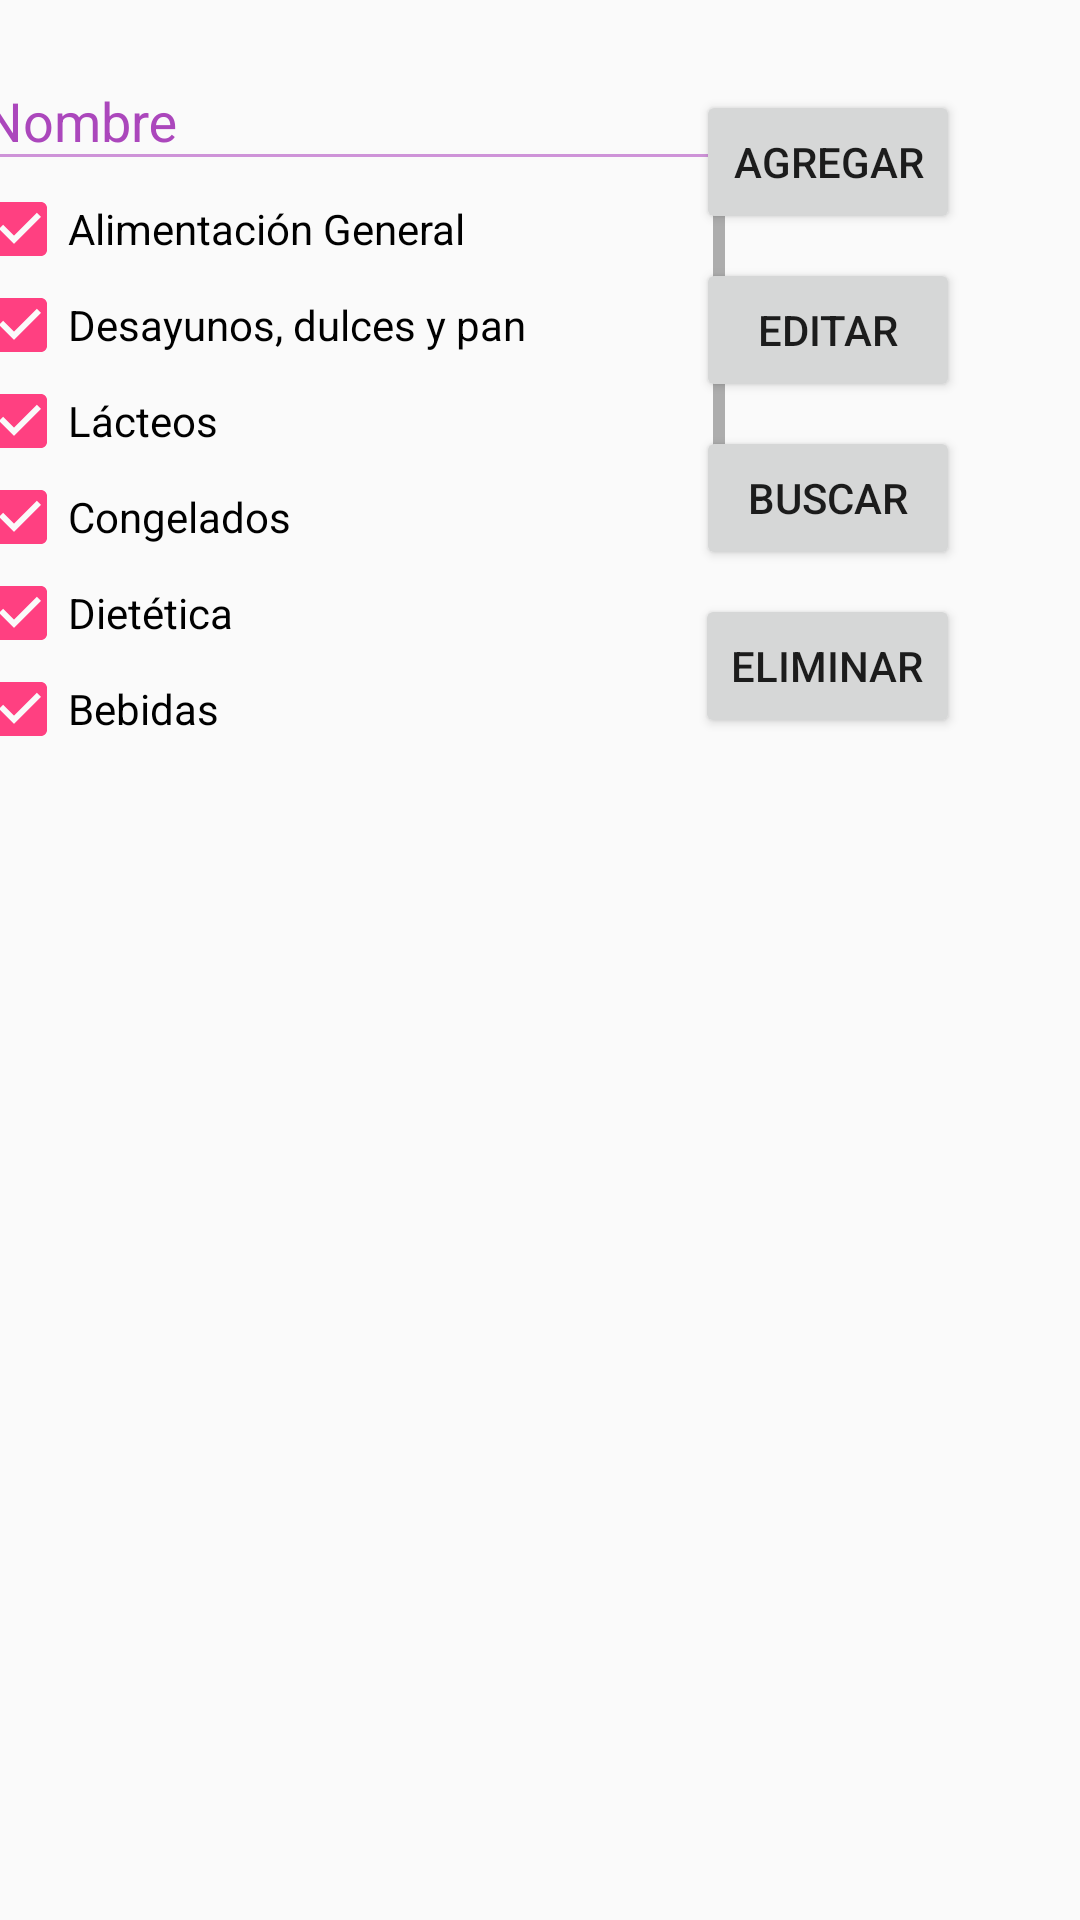

Android layout source for this screen:
<!-- AndroidManifest.xml: application theme AppTheme -->
<!-- res/layout/activity_productos.xml -->
<?xml version="1.0" encoding="utf-8"?>
<LinearLayout xmlns:android="http://schemas.android.com/apk/res/android"
    xmlns:app="http://schemas.android.com/apk/res-auto"
    xmlns:tools="http://schemas.android.com/tools"
    android:layout_width="match_parent"
    android:layout_height="match_parent"
    tools:context="com.example.agoney.comparaprecios.ActivityProductos"
    android:orientation="vertical"
    android:weightSum="2"
    >
    <android.support.constraint.ConstraintLayout
        android:layout_width="match_parent"
        android:layout_height="match_parent"
        android:layout_weight="1"
        >
    <Button
        android:id="@+id/btnAgregar"
        android:layout_width="wrap_content"
        android:layout_height="wrap_content"
        android:text="@string/agregar"
        app:layout_constraintTop_toTopOf="parent"
        android:layout_marginTop="30dp"
        android:layout_marginRight="40dp"
        app:layout_constraintRight_toRightOf="parent"
        android:layout_marginEnd="40dp" />
    <Button
        android:id="@+id/btnEditar"
        android:layout_width="wrap_content"
        android:layout_height="wrap_content"
        android:text="@string/editar"
        app:layout_constraintTop_toBottomOf="@+id/btnAgregar"
        android:layout_marginTop="8dp"
        android:layout_marginRight="40dp"
        app:layout_constraintRight_toRightOf="parent"
        android:layout_marginEnd="40dp" />

    <Button
        android:id="@+id/btnBuscar"
        android:layout_width="wrap_content"
        android:layout_height="wrap_content"
        android:text="@string/buscar"
        android:layout_marginTop="8dp"
        app:layout_constraintTop_toBottomOf="@+id/btnEditar"
        android:layout_marginRight="40dp"
        app:layout_constraintRight_toRightOf="parent"
        android:layout_marginEnd="40dp" />

    <Button
        android:id="@+id/btnEliminar"
        android:layout_width="wrap_content"
        android:layout_height="wrap_content"
        android:text="@string/eliminar"
        android:layout_marginTop="8dp"
        app:layout_constraintTop_toBottomOf="@+id/btnBuscar"
        android:layout_marginRight="40dp"
        app:layout_constraintRight_toRightOf="parent"
        android:layout_marginEnd="40dp" />

    <LinearLayout
        android:layout_width="251dp"
        android:layout_height="248dp"
        android:orientation="vertical"
        app:layout_constraintRight_toLeftOf="@+id/btnEliminar"
        android:layout_marginRight="8dp"
        android:layout_marginLeft="8dp"
        app:layout_constraintLeft_toLeftOf="parent"
        app:layout_constraintTop_toTopOf="parent"
        android:layout_marginTop="8dp"
        android:layout_marginStart="8dp"
        android:layout_marginEnd="8dp">

        <android.support.design.widget.TextInputLayout
            android:layout_width="match_parent"
            android:layout_height="wrap_content"
            android:theme="@style/CampoTextoPurpura"
            android:textColorHint="@color/colorHint"
            >
        <EditText
            android:id="@+id/TxtInputNombre"
            android:layout_width="match_parent"
            android:layout_height="wrap_content"
            android:hint="@string/name"
            android:maxLines="1"
            />

        </android.support.design.widget.TextInputLayout>

        <ScrollView
            android:layout_width="match_parent"
            android:layout_height="match_parent">

            <TableLayout
                android:layout_width="match_parent"
                android:layout_height="wrap_content">

                <TableRow>

                    <CheckBox
                        android:id="@+id/checkBoxFamilia1"
                        android:layout_width="0dp"
                        android:layout_height="wrap_content"
                        android:layout_weight="1"
                        android:checked="true"
                        android:text="@string/familia1"

                        />
                </TableRow>

                <CheckBox
                    android:id="@+id/checkBoxFamilia2"
                    android:layout_width="0dp"
                    android:layout_height="wrap_content"
                    android:layout_weight="1"
                    android:checked="true"
                    android:hint="@string/familia2"
                    android:text="@string/familia2" />

                <CheckBox
                    android:id="@+id/checkBoxFamilia3"
                    android:layout_width="0dp"
                    android:layout_height="wrap_content"
                    android:layout_weight="1"
                    android:checked="true"
                    android:hint="@string/familia3"
                    android:text="@string/familia3" />

                <CheckBox
                    android:id="@+id/checkBoxFamilia4"
                    android:layout_width="0dp"
                    android:layout_height="wrap_content"
                    android:layout_weight="1"
                    android:checked="true"
                    android:hint="@string/familia4"
                    android:text="@string/familia4" />

                <CheckBox
                    android:id="@+id/checkBoxFamilia5"
                    android:layout_width="wrap_content"
                    android:layout_height="wrap_content"
                    android:layout_weight="1"
                    android:checked="true"
                    android:hint="@string/familia5"
                    android:text="@string/familia5" />

                <CheckBox
                    android:id="@+id/checkBoxFamilia6"
                    android:layout_width="wrap_content"
                    android:layout_height="wrap_content"
                    android:layout_weight="1"
                    android:checked="true"
                    android:hint="@string/familia6"
                    android:text="@string/familia6" />

                <CheckBox
                    android:id="@+id/checkBoxFamilia7"
                    android:layout_width="wrap_content"
                    android:layout_height="wrap_content"
                    android:layout_weight="1"
                    android:checked="true"
                    android:hint="@string/familia7"
                    android:text="@string/familia7" />

                <CheckBox
                    android:id="@+id/checkBoxFamilia8"
                    android:layout_width="wrap_content"
                    android:layout_height="wrap_content"
                    android:layout_weight="1"
                    android:checked="true"
                    android:hint="@string/familia8"
                    android:text="@string/familia8" />

                <CheckBox
                    android:id="@+id/checkBoxFamilia9"
                    android:layout_width="wrap_content"
                    android:layout_height="wrap_content"
                    android:layout_weight="1"
                    android:checked="true"
                    android:hint="@string/familia9"
                    android:text="@string/familia9" />

                <CheckBox
                    android:id="@+id/checkBoxFamilia10"
                    android:layout_width="wrap_content"
                    android:layout_height="wrap_content"
                    android:layout_weight="1"
                    android:checked="true"
                    android:hint="@string/familia10"
                    android:text="@string/familia10" />

                <CheckBox
                    android:id="@+id/checkBoxFamilia11"
                    android:layout_width="wrap_content"
                    android:layout_height="wrap_content"
                    android:layout_weight="1"
                    android:checked="true"
                    android:hint="@string/familia11"
                    android:text="@string/familia11" />

                <CheckBox
                    android:id="@+id/checkBoxFamilia12"
                    android:layout_width="wrap_content"
                    android:layout_height="wrap_content"
                    android:layout_weight="1"
                    android:checked="true"
                    android:hint="@string/familia12"
                    android:text="@string/familia12" />
            </TableLayout>
        </ScrollView>

    </LinearLayout>
    </android.support.constraint.ConstraintLayout>

    <ListView
        android:layout_width="match_parent"
        android:layout_height="0dp"
        android:layout_weight="1"
        app:layout_constraintBottom_toBottomOf="parent"
        android:layout_marginBottom="0dp"
        app:layout_constraintLeft_toLeftOf="parent"
        app:layout_constraintRight_toRightOf="parent" />



</LinearLayout>
<!-- resources referenced by this layout -->
<resources>
  <color name="colorHint">#AB47BC</color>
  <string name="agregar">Agregar</string>
  <string name="buscar">Buscar</string>
  <string name="editar">Editar</string>
  <string name="eliminar">Eliminar</string>
  <string name="familia1">Alimentación General</string>
  <string name="familia10">Droguería y limpieza</string>
  <string name="familia11">Mascotas</string>
  <string name="familia12">Otros</string>
  <string name="familia2">Desayunos, dulces y pan</string>
  <string name="familia3">Lácteos</string>
  <string name="familia4">Congelados</string>
  <string name="familia5">Dietética</string>
  <string name="familia6">Bebidas</string>
  <string name="familia7">Frescos</string>
  <string name="familia8">Bebés</string>
  <string name="familia9">Higiene Personal</string>
  <string name="name">Nombre</string>
  <style name="CampoTextoPurpura" parent="Theme.AppCompat.Light">
          <item name="colorControlNormal">#CE93D8</item>
          <item name="colorControlActivated">#AB47BC</item>
          <item name="android:textColorHighlight">#E1BEE7</item>
      </style>
  <style name="AppTheme" parent="Theme.AppCompat.Light.DarkActionBar">
          
          <item name="colorPrimary">@color/colorPrimary</item>
          <item name="colorPrimaryDark">@color/colorPrimaryDark</item>
          <item name="colorAccent">@color/colorAccent</item>
      </style>
  <color name="colorPrimary">#3F51B5</color>
  <color name="colorPrimaryDark">#303F9F</color>
  <color name="colorAccent">#FF4081</color>
</resources>
